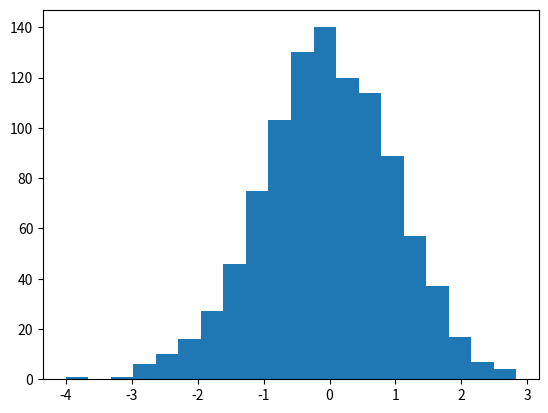

Recreate this plot in Python.
import random
import matplotlib.pyplot as plot

count = 1000
X = [random.gauss(0, 1.) for i in range(count)]

plot.hist(X, bins = 20)
plot.show()
